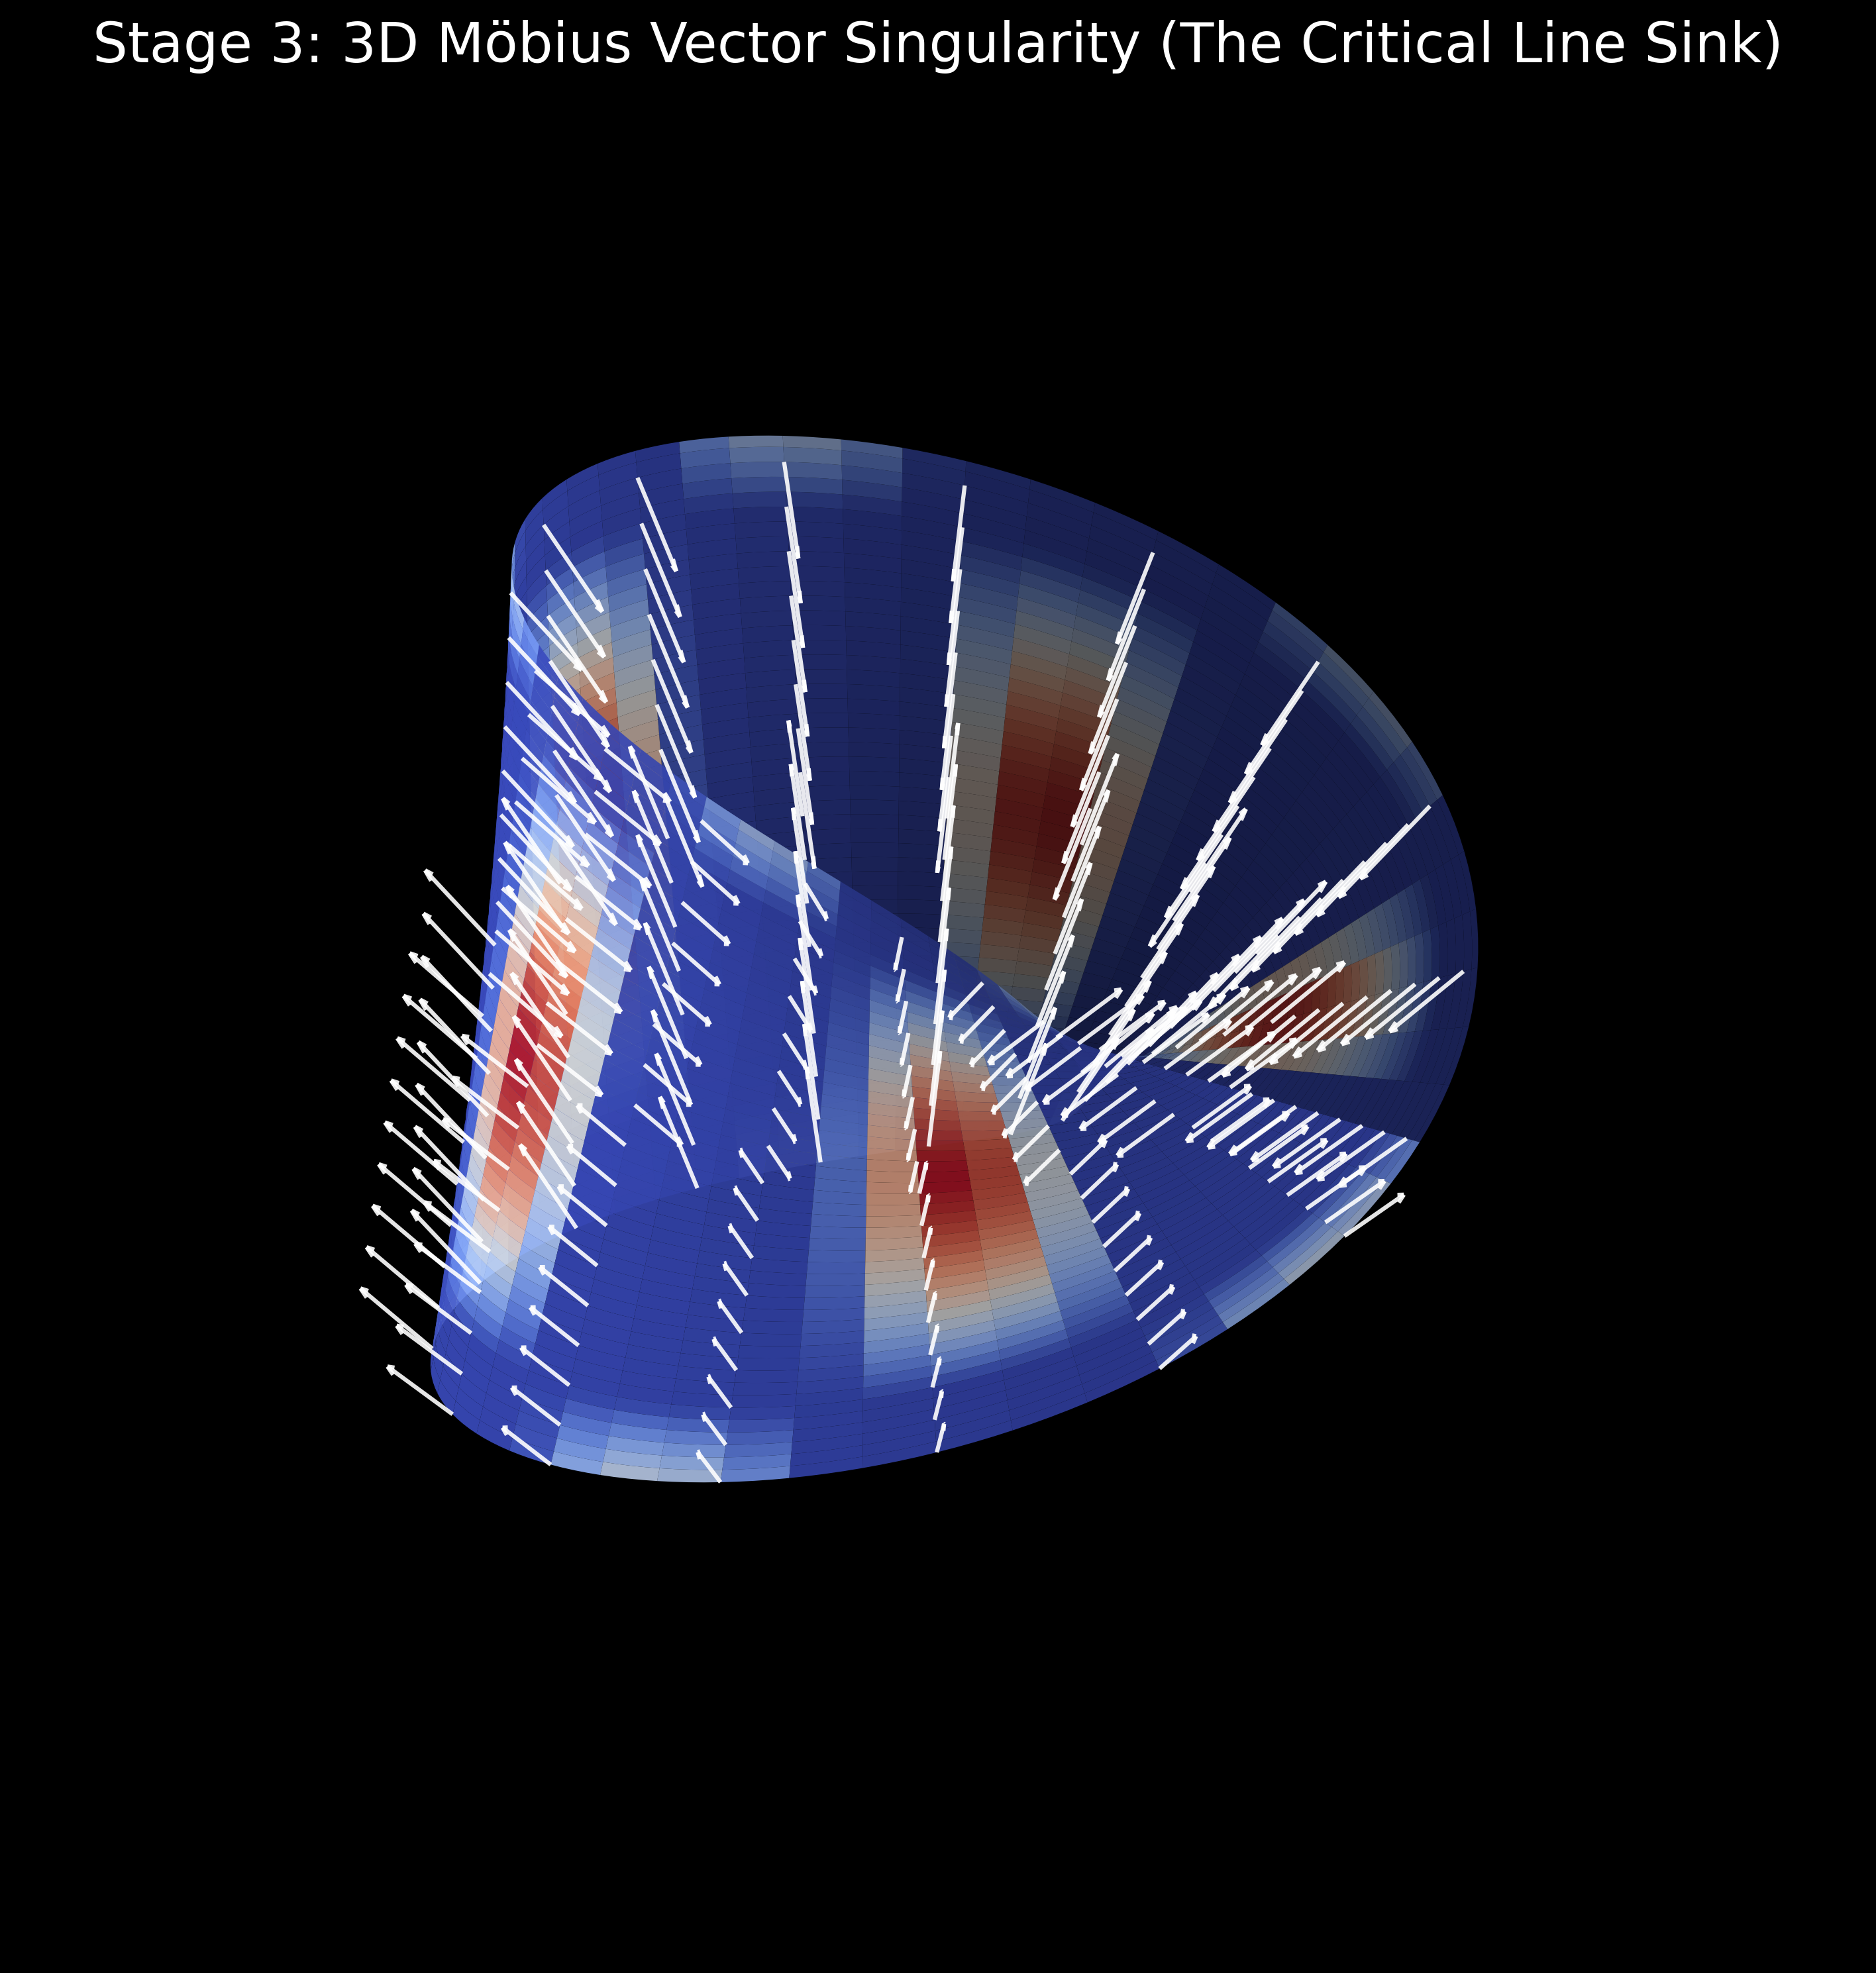

The Python source for this figure:
import numpy as np
import matplotlib.pyplot as plt
from mpl_toolkits.mplot3d import Axes3D
import os

RESOLUTION = 200 
LIMIT = 10000    

def generate_moebius_manifold(n_points):
    u = np.linspace(0, 2 * np.pi, n_points) 
    v = np.linspace(-1, 1, n_points)      
    u, v = np.meshgrid(u, v)
    
    x = (1 + 0.5 * v * np.cos(u / 2)) * np.cos(u)
    y = (1 + 0.5 * v * np.cos(u / 2)) * np.sin(u)
    z = 0.5 * v * np.sin(u / 2)
    return x, y, z, u, v

def run_stage_3():
    print("Generating 3D Möbius Manifold with Hardware-Tuned Parameters...")
    x, y, z, u_map, v_map = generate_moebius_manifold(RESOLUTION)
    
    tension = np.sin(5 * u_map) * np.cos(v_map * 2) 
    
    plt.style.use('dark_background')
    fig = plt.figure(figsize=(16, 12))
    ax = fig.add_subplot(111, projection='3d')
    
    surf = ax.plot_surface(x, y, z, facecolors=plt.cm.coolwarm(tension), 
                           linewidth=0, antialiased=True, alpha=0.9)
    
    vx = -0.1 * v_map * np.cos(u_map)
    vy = -0.1 * v_map * np.sin(u_map)
    vz = -0.05 * v_map
    
    skip = 12  # Denser vector field for 128GB capacity proof
    ax.quiver(x[::skip, ::skip], y[::skip, ::skip], z[::skip, ::skip], 
              vx[::skip, ::skip], vy[::skip, ::skip], vz[::skip, ::skip], 
              color='white', length=0.2, normalize=True, alpha=0.9, arrow_length_ratio=0.1)

    ax.set_title("Stage 3: 3D Möbius Vector Singularity (The Critical Line Sink)", fontsize=20, color='white', pad=20)
    ax.set_axis_off()
    
    out_path = os.path.join(os.path.dirname(os.path.abspath(__file__)), 'stage3_manifold.png')
    plt.savefig(out_path, dpi=300, bbox_inches='tight', facecolor='black')
    print(f"[+] Saved hi-res 3D Manifold proof to {out_path}")

if __name__ == "__main__":
    run_stage_3()
